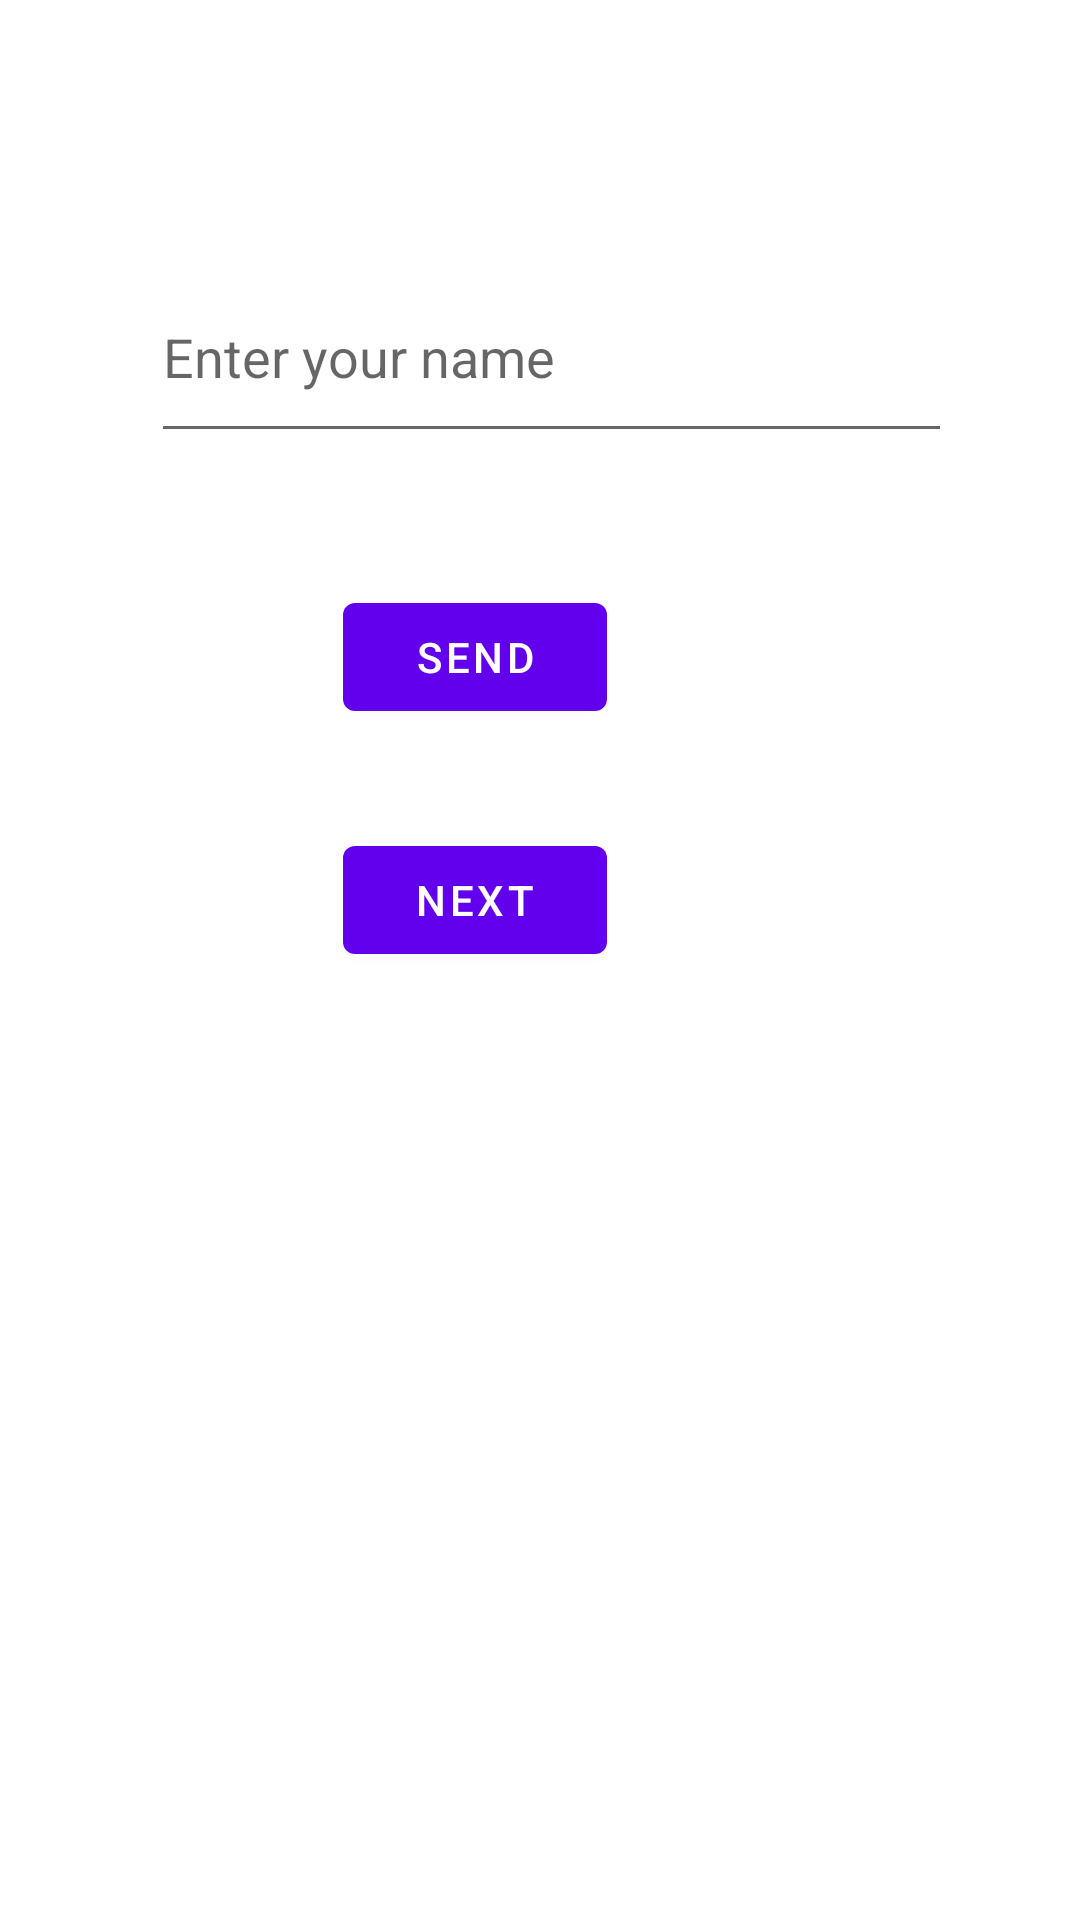

Produce the Android XML layout that renders to this screen, including the resource entries it uses.
<!-- AndroidManifest.xml: application theme Theme.CO2103FirstApp -->
<!-- res/layout/fragment_first.xml -->
<?xml version="1.0" encoding="utf-8"?>
<androidx.constraintlayout.widget.ConstraintLayout
    xmlns:android="http://schemas.android.com/apk/res/android"
    xmlns:app="http://schemas.android.com/apk/res-auto"
    xmlns:tools="http://schemas.android.com/tools"
    android:layout_width="match_parent"
    android:layout_height="match_parent"
    tools:context=".FirstFragment">

    <Button
        android:id="@+id/button_first"
        android:layout_width="wrap_content"
        android:layout_height="wrap_content"
        android:layout_marginBottom="264dp"
        android:text="@string/next"
        app:layout_constraintBottom_toBottomOf="parent"
        app:layout_constraintEnd_toEndOf="@+id/buttonSend"
        app:layout_constraintHorizontal_bias="0.0"
        app:layout_constraintStart_toStartOf="@+id/buttonSend"
        app:layout_constraintTop_toBottomOf="@+id/buttonSend"
        app:layout_constraintVertical_bias="0.389" />

    <EditText
        android:id="@+id/editTextName"
        android:layout_width="267dp"
        android:layout_height="67dp"
        android:layout_marginTop="84dp"
        android:ems="10"
        android:hint="@string/edit_message"
        android:inputType="textPersonName"
        app:layout_constraintEnd_toEndOf="parent"
        app:layout_constraintHorizontal_bias="0.542"
        app:layout_constraintStart_toStartOf="parent"
        app:layout_constraintTop_toTopOf="parent" />

    <Button
        android:id="@+id/buttonSend"
        android:layout_width="wrap_content"
        android:layout_height="wrap_content"
        android:layout_marginTop="44dp"
        android:text="@string/button_send"
        app:layout_constraintEnd_toEndOf="@+id/editTextName"
        app:layout_constraintHorizontal_bias="0.357"
        app:layout_constraintStart_toStartOf="@+id/editTextName"
        app:layout_constraintTop_toBottomOf="@+id/editTextName" />
</androidx.constraintlayout.widget.ConstraintLayout>
<!-- resources referenced by this layout -->
<resources>
  <string name="button_send">Send</string>
  <string name="edit_message">Enter your name</string>
  <string name="next">Next</string>
  <style name="Theme.CO2103FirstApp" parent="Theme.MaterialComponents.DayNight.DarkActionBar">
          
          <item name="colorPrimary">@color/purple_500</item>
          <item name="colorPrimaryVariant">@color/purple_700</item>
          <item name="colorOnPrimary">@color/white</item>
          
          <item name="colorSecondary">@color/teal_200</item>
          <item name="colorSecondaryVariant">@color/teal_700</item>
          <item name="colorOnSecondary">@color/black</item>
          
          <item name="android:statusBarColor">?attr/colorPrimaryVariant</item>
          
      </style>
  <!-- not gathered from this repository: default colours our renderer supplied (Android Studio template values) -->
  <color name="purple_500">#FF6200EE</color>
  <color name="purple_700">#FF3700B3</color>
  <color name="teal_200">#FF03DAC5</color>
  <color name="teal_700">#FF018786</color>
  <color name="black">#FF000000</color>
  <color name="white">#FFFFFFFF</color>
</resources>
